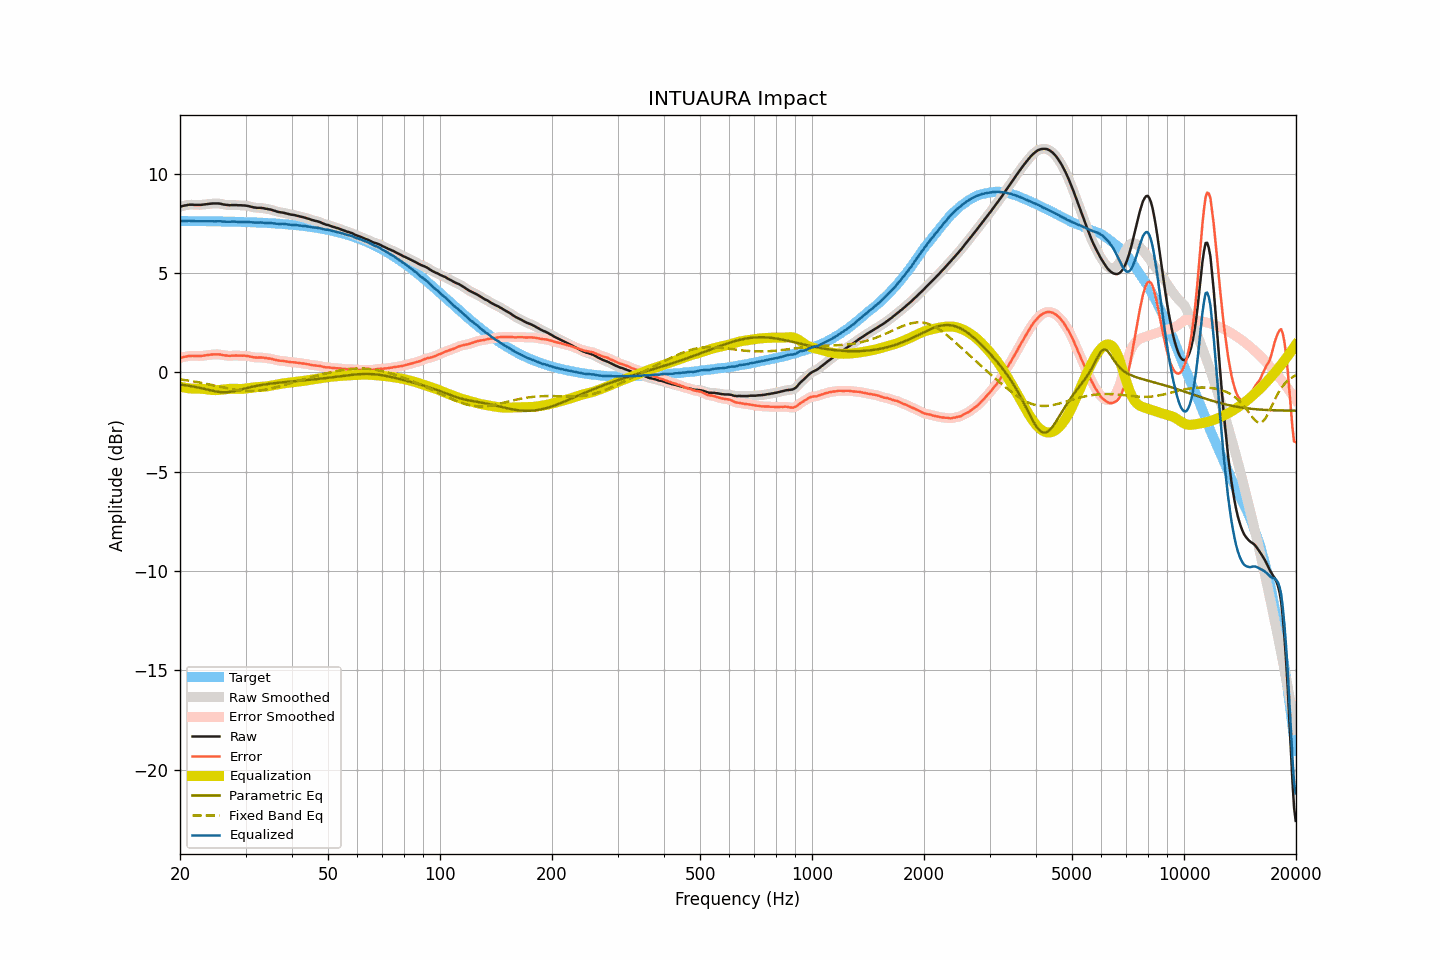

The data file committed next to this chart (first rows):
frequency, raw, smoothed, error, error_smoothed, equalization, parametric_eq, fixed_band_eq, equalized_raw, equalized_smoothed, target
20.00, 8.32, 8.32, 0.71, 0.71, -0.72, -0.62, -0.36, 7.60, 7.60, 7.61
20.20, 8.35, 8.35, 0.74, 0.74, -0.74, -0.63, -0.37, 7.61, 7.61, 7.61
20.40, 8.37, 8.37, 0.76, 0.76, -0.76, -0.64, -0.38, 7.61, 7.61, 7.61
20.61, 8.39, 8.39, 0.78, 0.78, -0.78, -0.65, -0.39, 7.62, 7.62, 7.61
20.81, 8.40, 8.41, 0.79, 0.80, -0.79, -0.66, -0.40, 7.61, 7.62, 7.61
21.02, 8.42, 8.42, 0.81, 0.81, -0.80, -0.67, -0.42, 7.62, 7.62, 7.61
21.23, 8.43, 8.43, 0.82, 0.82, -0.81, -0.69, -0.43, 7.62, 7.62, 7.61
21.44, 8.43, 8.43, 0.82, 0.83, -0.82, -0.70, -0.44, 7.61, 7.61, 7.61
21.66, 8.43, 8.43, 0.82, 0.82, -0.82, -0.71, -0.45, 7.61, 7.61, 7.61
21.87, 8.42, 8.43, 0.82, 0.82, -0.82, -0.73, -0.47, 7.60, 7.60, 7.61
22.09, 8.42, 8.42, 0.82, 0.82, -0.82, -0.75, -0.48, 7.60, 7.60, 7.61
22.31, 8.42, 8.42, 0.82, 0.82, -0.82, -0.76, -0.50, 7.60, 7.60, 7.60
22.54, 8.42, 8.42, 0.82, 0.82, -0.82, -0.78, -0.51, 7.60, 7.60, 7.60
22.76, 8.42, 8.43, 0.82, 0.82, -0.83, -0.80, -0.53, 7.60, 7.60, 7.60
22.99, 8.43, 8.43, 0.83, 0.83, -0.83, -0.82, -0.54, 7.60, 7.60, 7.60
23.22, 8.44, 8.44, 0.84, 0.84, -0.84, -0.84, -0.56, 7.60, 7.60, 7.60
23.45, 8.45, 8.45, 0.85, 0.85, -0.85, -0.86, -0.58, 7.60, 7.60, 7.60
23.69, 8.46, 8.46, 0.86, 0.86, -0.86, -0.87, -0.59, 7.60, 7.60, 7.60
23.92, 8.47, 8.47, 0.87, 0.88, -0.87, -0.89, -0.61, 7.60, 7.60, 7.60
24.16, 8.48, 8.48, 0.89, 0.89, -0.88, -0.91, -0.63, 7.60, 7.60, 7.60
24.40, 8.49, 8.49, 0.90, 0.89, -0.89, -0.93, -0.64, 7.60, 7.60, 7.60
24.65, 8.49, 8.49, 0.90, 0.90, -0.90, -0.95, -0.66, 7.59, 7.59, 7.59
24.89, 8.49, 8.49, 0.90, 0.90, -0.90, -0.97, -0.68, 7.59, 7.59, 7.59
25.14, 8.49, 8.49, 0.90, 0.90, -0.90, -0.98, -0.70, 7.59, 7.60, 7.59
25.39, 8.49, 8.49, 0.90, 0.90, -0.89, -0.99, -0.72, 7.60, 7.60, 7.59
25.65, 8.48, 8.48, 0.89, 0.89, -0.88, -1.00, -0.73, 7.60, 7.59, 7.59
25.91, 8.46, 8.46, 0.88, 0.88, -0.87, -1.01, -0.75, 7.59, 7.59, 7.59
26.16, 8.44, 8.45, 0.86, 0.86, -0.86, -1.01, -0.77, 7.58, 7.58, 7.59
26.43, 8.43, 8.43, 0.85, 0.85, -0.85, -1.01, -0.79, 7.58, 7.58, 7.58
26.69, 8.42, 8.42, 0.84, 0.84, -0.85, -1.00, -0.80, 7.58, 7.57, 7.58
26.96, 8.41, 8.41, 0.83, 0.83, -0.84, -1.00, -0.82, 7.57, 7.57, 7.58
27.23, 8.40, 8.41, 0.82, 0.83, -0.83, -0.99, -0.84, 7.57, 7.57, 7.58
27.50, 8.41, 8.41, 0.84, 0.83, -0.83, -0.98, -0.85, 7.58, 7.58, 7.58
27.77, 8.41, 8.41, 0.84, 0.84, -0.83, -0.96, -0.87, 7.58, 7.58, 7.57
28.05, 8.41, 8.41, 0.84, 0.84, -0.83, -0.94, -0.88, 7.58, 7.58, 7.57
28.33, 8.41, 8.41, 0.84, 0.84, -0.84, -0.93, -0.89, 7.58, 7.57, 7.57
28.62, 8.40, 8.41, 0.83, 0.84, -0.84, -0.91, -0.90, 7.56, 7.57, 7.57
28.90, 8.40, 8.40, 0.84, 0.84, -0.84, -0.89, -0.91, 7.56, 7.56, 7.57
29.19, 8.40, 8.40, 0.84, 0.84, -0.84, -0.87, -0.92, 7.56, 7.56, 7.56
29.48, 8.39, 8.40, 0.83, 0.83, -0.83, -0.85, -0.93, 7.56, 7.56, 7.56
29.78, 8.39, 8.39, 0.83, 0.83, -0.83, -0.82, -0.94, 7.56, 7.56, 7.56
30.08, 8.38, 8.38, 0.83, 0.83, -0.82, -0.80, -0.94, 7.56, 7.56, 7.56
30.38, 8.37, 8.37, 0.82, 0.82, -0.81, -0.78, -0.95, 7.56, 7.56, 7.55
30.68, 8.35, 8.35, 0.80, 0.80, -0.80, -0.77, -0.95, 7.56, 7.56, 7.55
30.99, 8.33, 8.33, 0.78, 0.78, -0.78, -0.75, -0.95, 7.55, 7.55, 7.55
31.30, 8.31, 8.31, 0.77, 0.77, -0.77, -0.73, -0.95, 7.54, 7.54, 7.54
31.61, 8.29, 8.29, 0.75, 0.75, -0.76, -0.71, -0.94, 7.53, 7.53, 7.54
31.93, 8.28, 8.28, 0.74, 0.74, -0.75, -0.69, -0.94, 7.53, 7.53, 7.54
32.24, 8.27, 8.28, 0.74, 0.74, -0.75, -0.68, -0.93, 7.53, 7.53, 7.54
32.57, 8.27, 8.27, 0.74, 0.74, -0.74, -0.66, -0.92, 7.53, 7.53, 7.53
32.89, 8.27, 8.27, 0.74, 0.74, -0.74, -0.65, -0.91, 7.54, 7.53, 7.53
33.22, 8.26, 8.26, 0.74, 0.74, -0.73, -0.64, -0.90, 7.53, 7.53, 7.52
33.55, 8.25, 8.25, 0.73, 0.73, -0.73, -0.62, -0.89, 7.53, 7.52, 7.52
33.89, 8.23, 8.24, 0.72, 0.72, -0.72, -0.61, -0.88, 7.51, 7.51, 7.52
34.23, 8.22, 8.22, 0.71, 0.71, -0.71, -0.60, -0.86, 7.51, 7.51, 7.51
34.57, 8.20, 8.21, 0.69, 0.70, -0.70, -0.59, -0.84, 7.50, 7.51, 7.51
34.92, 8.19, 8.19, 0.69, 0.69, -0.68, -0.58, -0.83, 7.51, 7.51, 7.50
35.27, 8.17, 8.17, 0.67, 0.67, -0.67, -0.57, -0.81, 7.51, 7.50, 7.50
35.62, 8.14, 8.15, 0.65, 0.65, -0.65, -0.56, -0.79, 7.49, 7.50, 7.49
35.97, 8.12, 8.12, 0.63, 0.63, -0.63, -0.55, -0.77, 7.49, 7.49, 7.49
... 635 more rows
